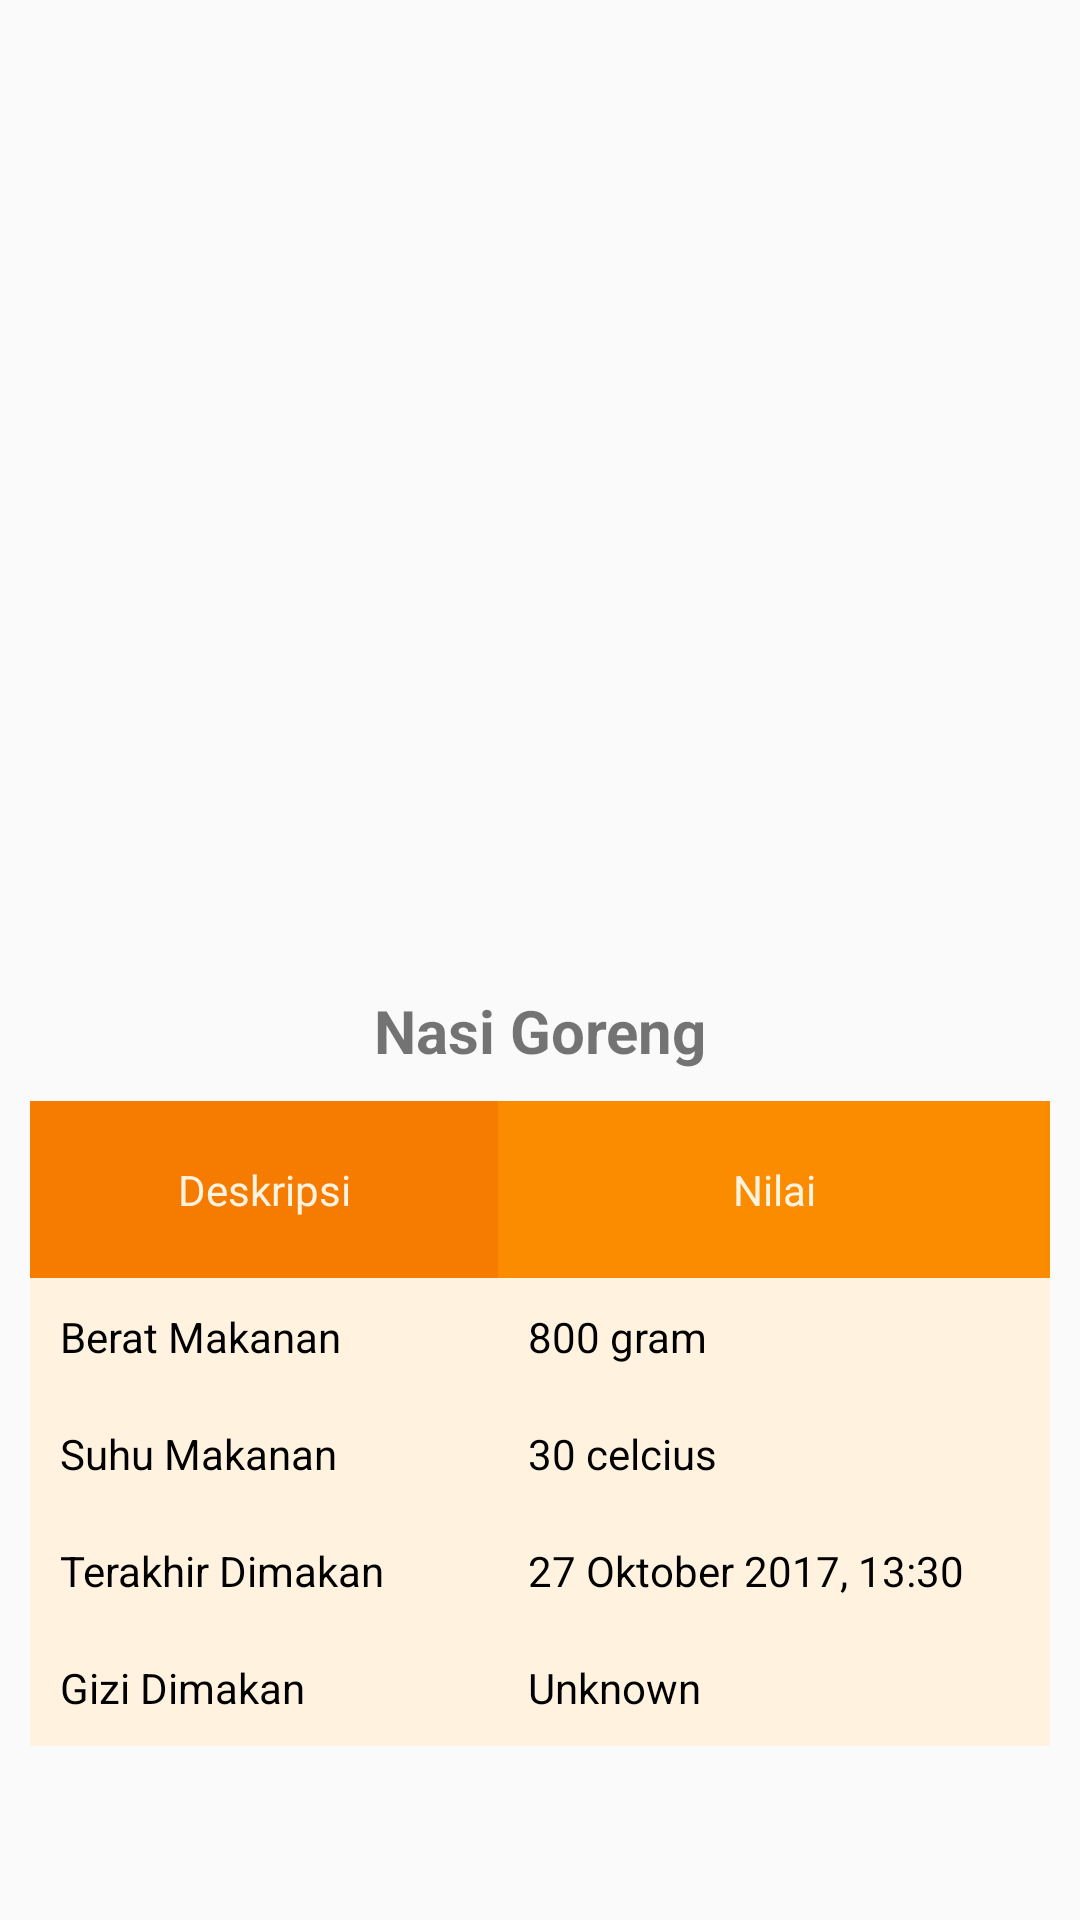

Reconstruct the res/layout file that produces this screen, plus the resources it refers to.
<!-- AndroidManifest.xml: application theme AppTheme -->
<!-- res/layout/activity_food_description.xml -->
<LinearLayout xmlns:android="http://schemas.android.com/apk/res/android"
    android:orientation="vertical"
    android:layout_width="match_parent"
    android:layout_height="match_parent">
    <RelativeLayout
        android:layout_width="match_parent"
        android:layout_height="0dp"
        android:layout_weight="0.5"
        >

        <ImageView
            android:id="@+id/food_pic"
            android:layout_width="match_parent"
            android:layout_height="match_parent"
            android:adjustViewBounds="true"
            android:src="@drawable/food1" />
    </RelativeLayout>
    <RelativeLayout
        android:layout_width="match_parent"
        android:layout_height="0dp"
        android:layout_weight="0.5"

        >
        <LinearLayout
            android:layout_width="match_parent"
            android:layout_height="match_parent"
            android:orientation="vertical"
            android:padding="10dp">
            <TextView
                android:layout_width="match_parent"
                android:layout_height="wrap_content"
                android:id="@+id/nama_makanan"
                android:text="Nasi Goreng"
                android:textSize="20dp"
                android:textAlignment="center"
                android:textStyle="bold"
                />
            <TableLayout
                android:layout_width="match_parent"
                android:layout_height="wrap_content"
                android:layout_marginTop="10dp">
                <TableRow
                    android:layout_width="wrap_content"
                    android:layout_height="wrap_content"
                    >
                    <TextView
                        android:text="Deskripsi"
                        android:layout_weight="3" android:background="#F57C00"
                        android:textColor="#FFF3E0"
                        android:padding="20dip" android:gravity="center"/>

                    <TextView
                        android:text="Nilai"
                        android:layout_weight="2" android:background="#FB8C00"
                        android:textColor="#FFF3E0"
                        android:padding="20dip" android:gravity="center"/>
                </TableRow>
                <TableRow
                    android:layout_width="wrap_content"
                    android:layout_height="wrap_content"
                    >
                    <TextView
                        android:text="Berat Makanan"
                        android:layout_weight="3" android:background="#FFF3E0"
                        android:textColor="#000000"
                        android:padding="10dip" />

                    <TextView
                        android:id="@+id/berat_makanan" android:text="800 gram"
                        android:layout_weight="2" android:background="#FFF3E0"
                        android:textColor="#000000"
                        android:padding="10dip"/>
                </TableRow>
                <TableRow
                    android:layout_width="wrap_content"
                    android:layout_height="wrap_content"
                    >
                    <TextView
                        android:text="Suhu Makanan"
                        android:layout_weight="3" android:background="#FFF3E0"
                        android:textColor="#000000"
                        android:padding="10dip" />

                    <TextView
                        android:id="@+id/suhu_makanan" android:text="30 celcius"
                        android:layout_weight="2" android:background="#FFF3E0"
                        android:textColor="#000000"
                        android:padding="10dip"/>
                </TableRow>
                <TableRow
                    android:layout_width="wrap_content"
                    android:layout_height="wrap_content"
                    >
                    <TextView
                        android:text="Terakhir Dimakan"
                        android:layout_weight="3" android:background="#FFF3E0"
                        android:textColor="#000000"
                        android:padding="10dip" />

                    <TextView
                        android:id="@+id/last_eaten" android:text="27 Oktober 2017, 13:30"
                        android:layout_weight="2" android:background="#FFF3E0"
                        android:textColor="#000000"
                        android:padding="10dip"/>
                </TableRow>
                <TableRow
                    android:layout_width="wrap_content"
                    android:layout_height="wrap_content"
                    >
                    <TextView
                        android:text="Gizi Dimakan"
                        android:layout_weight="3" android:background="#FFF3E0"
                        android:textColor="#000000"
                        android:padding="10dip" />

                    <TextView
                        android:id="@+id/gizi_makanan" android:text="Unknown"
                        android:layout_weight="2" android:background="#FFF3E0"
                        android:textColor="#000000"
                        android:padding="10dip"/>
                </TableRow>
            </TableLayout>
        </LinearLayout>

    </RelativeLayout>
</LinearLayout>
<!-- resources referenced by this layout -->
<resources>
  <style name="AppTheme" parent="Theme.AppCompat.Light.DarkActionBar">
          
          <item name="colorPrimary">@color/colorPrimary</item>
          <item name="colorPrimaryDark">@color/colorPrimaryDark</item>
          <item name="colorAccent">@color/colorAccent</item>
      </style>
  <color name="colorPrimary">#FF9800</color>
  <color name="colorPrimaryDark">#E65100</color>
  <color name="colorAccent">#FF4081</color>
</resources>
